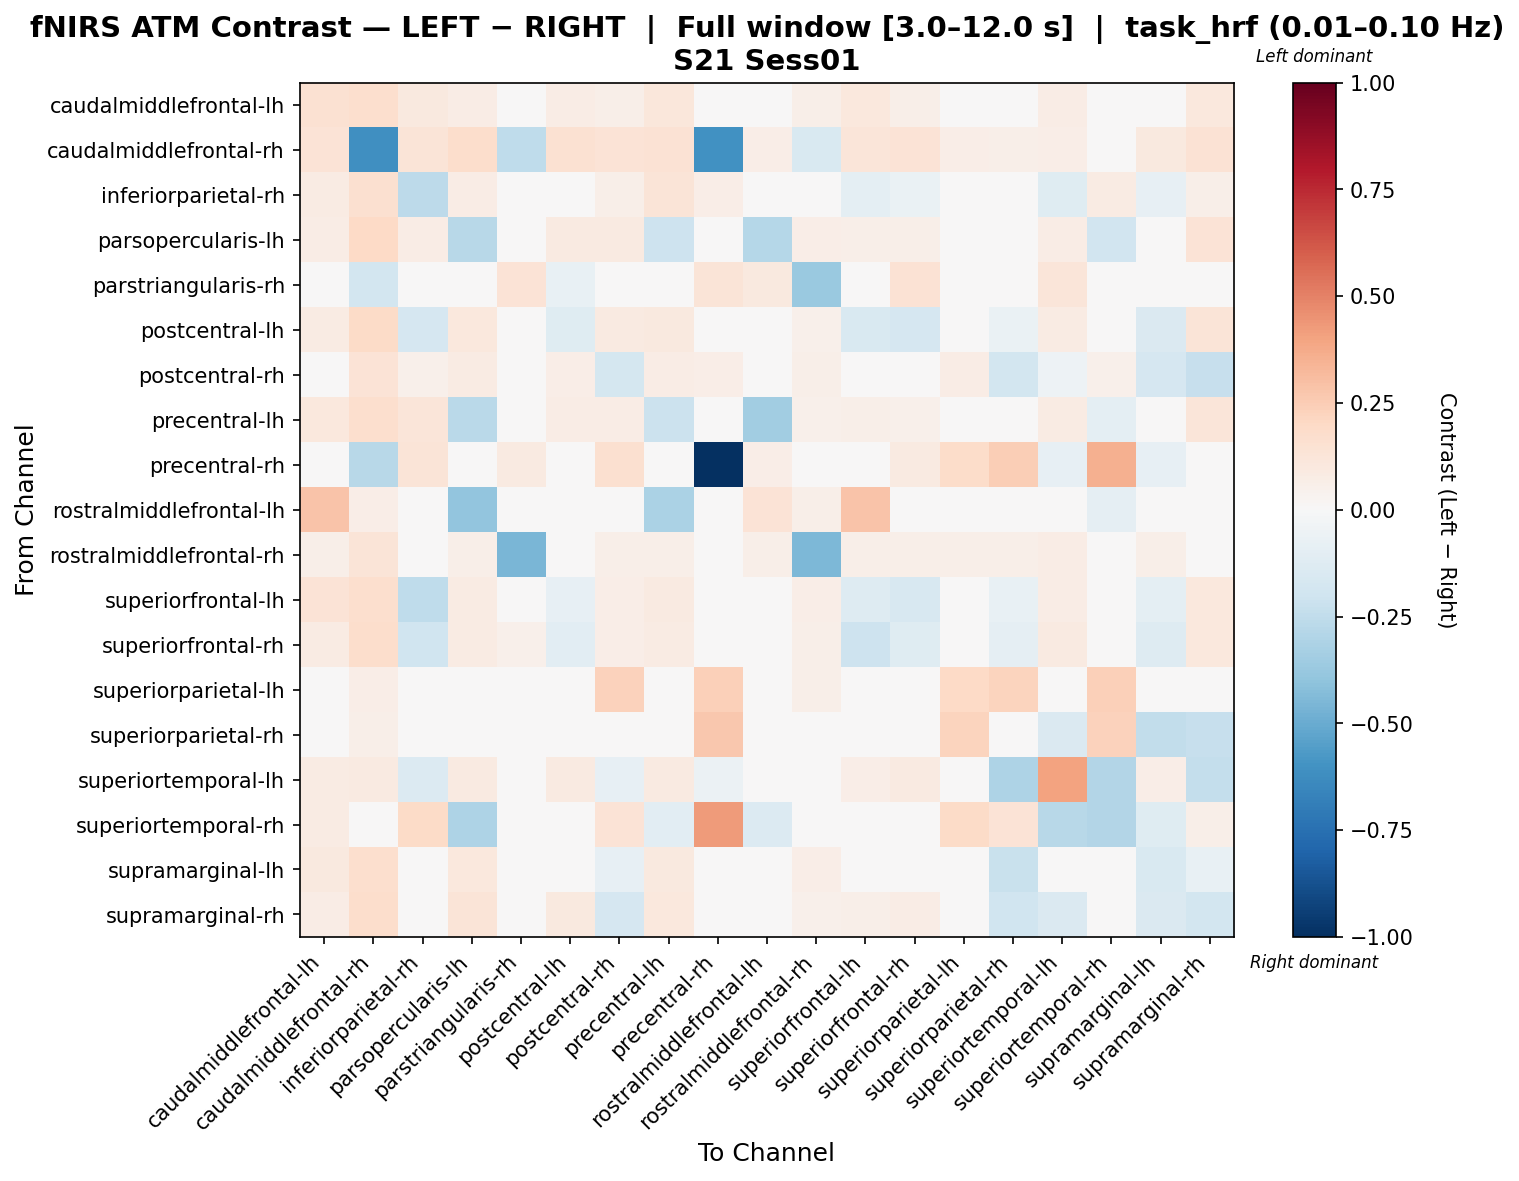

The table this chart was drawn from, first rows:
, caudalmiddlefrontal-lh, caudalmiddlefrontal-rh, inferiorparietal-rh, parsopercularis-lh, parstriangularis-rh, postcentral-lh, postcentral-rh, precentral-lh, precentral-rh, rostralmiddlefrontal-lh, rostralmiddlefrontal-rh, superiorfrontal-lh, superiorfrontal-rh, superiorparietal-lh, superiorparietal-rh, superiortemporal-lh, superiortemporal-rh, supramarginal-lh, supramarginal-rh
caudalmiddlefrontal-lh, 0.1558, 0.1647, 0.09429, 0.07428, 0.0, 0.07265, 0.05558, 0.1169, 0.0181, -0.001819, 0.05632, 0.1021, 0.05713, -0.002904, -0.02215, 0.07417, 0.03218, 0.03776, 0.1016
caudalmiddlefrontal-rh, 0.1363, -0.6169, 0.1294, 0.1725, -0.257, 0.1523, 0.1352, 0.1484, -0.6038, 0.06686, -0.1531, 0.1242, 0.1393, 0.06686, 0.06059, 0.06341, 0.0, 0.09474, 0.1407
inferiorparietal-rh, 0.0811, 0.1593, -0.2646, 0.07716, 0.0, -0.02778, 0.06121, 0.1258, 0.06499, -0.04913, 0.04814, -0.09923, -0.06628, -0.02967, -0.01722, -0.12, 0.08184, -0.08151, 0.05588
parsopercularis-lh, 0.07044, 0.2008, 0.07601, -0.2744, 0.0, 0.08964, 0.08981, -0.2062, 0.0, -0.2864, 0.06378, 0.05606, 0.06016, 0.01053, -0.008183, 0.07461, -0.193, 0.04194, 0.1343
parstriangularis-rh, 0.0, -0.181, 0.0, 0.0, 0.1363, -0.07656, 0.0, 0.0, 0.1256, 0.1005, -0.3725, 0.0, 0.1444, 0.0, 0.0, 0.1233, 0.0, 0.0, 0.0
postcentral-lh, 0.07921, 0.191, -0.169, 0.1082, -0.0094, -0.1203, 0.08619, 0.09607, 0.0, -0.007608, 0.05426, -0.1546, -0.1675, 0.01104, -0.06876, 0.08564, 0.0, -0.1446, 0.1301
postcentral-rh, 0.04867, 0.1406, 0.05189, 0.08001, 0.0, 0.06619, -0.1722, 0.07582, 0.06958, -0.003439, 0.05976, 0.04453, 0.04569, 0.07783, -0.1819, -0.05455, 0.05103, -0.1685, -0.231
precentral-lh, 0.109, 0.1707, 0.1236, -0.2723, 0.0, 0.0776, 0.07565, -0.2127, 0.01757, -0.345, 0.05465, 0.05538, 0.05183, -0.01142, -0.02617, 0.07837, -0.09551, 0.02591, 0.1228
precentral-rh, 0.04205, -0.2753, 0.1261, 0.0, 0.09344, 0.0, 0.1602, 0.04205, -1.0, 0.07008, 0.0, 0.0, 0.08877, 0.1862, 0.2424, -0.08544, 0.3542, -0.08544, 0.0407
rostralmiddlefrontal-lh, 0.2818, 0.06616, -0.047, -0.3951, 0.03308, -0.01869, -0.01837, -0.3193, 0.02688, 0.14, 0.05789, 0.2839, 0.007862, 0.00629, -0.01328, 0.0, -0.09129, -0.005795, 0.005038
rostralmiddlefrontal-rh, 0.06097, 0.1328, 0.04355, 0.06097, -0.4603, 0.007027, 0.06097, 0.06097, 0.0, 0.06097, -0.4482, 0.06097, 0.06097, 0.06097, 0.05879, 0.07417, 0.0, 0.05661, 0.0479
superiorfrontal-lh, 0.1354, 0.1688, -0.2555, 0.08223, 0.0, -0.08352, 0.06508, 0.08751, 0.0, 0.01052, 0.06305, -0.1293, -0.1594, 0.01175, -0.07272, 0.07131, 0.0, -0.1012, 0.1059
superiorfrontal-rh, 0.08022, 0.1781, -0.1984, 0.08487, 0.05121, -0.1037, 0.06455, 0.08031, 0.03785, 0.01825, 0.06234, -0.204, -0.1232, -0.008068, -0.08756, 0.08639, 0.0, -0.1282, 0.109
superiorparietal-lh, -0.006682, 0.07006, -0.03294, -0.001935, 0.0, -0.004492, 0.2301, -0.01143, 0.2393, 0.0006229, 0.06131, 0.0002548, -0.02019, 0.1993, 0.2257, 0.0, 0.2393, -0.006314, 0.004672
superiorparietal-rh, -0.01014, 0.05507, -0.0215, -0.00473, 0.0, -0.0344, -0.0101, -0.01392, 0.2707, -0.004652, 0.04974, -0.03432, -0.04877, 0.2214, -0.02325, -0.1446, 0.2297, -0.2456, -0.2306
superiortemporal-lh, 0.08259, 0.09129, -0.1403, 0.09129, 0.02608, 0.09129, -0.0837, 0.09129, -0.06103, 0.0, 0.03043, 0.06955, 0.09129, 0.0, -0.3106, 0.3996, -0.2916, 0.06452, -0.242
superiortemporal-rh, 0.08517, 0.0, 0.1931, -0.3115, 0.0, 0.0, 0.1374, -0.102, 0.4247, -0.1335, 0.0, 0.0, 0.0, 0.1924, 0.1405, -0.2749, -0.2891, -0.1207, 0.05842
supramarginal-lh, 0.1015, 0.1676, -0.02572, 0.1081, 0.0, 0.01849, -0.07841, 0.09726, -0.01502, 0.0077, 0.06281, 0.02227, 0.004613, 0.005846, -0.2232, 0.01112, -0.03863, -0.1534, -0.07284
supramarginal-rh, 0.07687, 0.1724, 0.03371, 0.1272, 0.0, 0.09845, -0.1704, 0.1092, 0.0339, -0.005839, 0.05294, 0.06249, 0.07385, -0.005839, -0.1979, -0.1447, 0.01624, -0.1465, -0.1861
